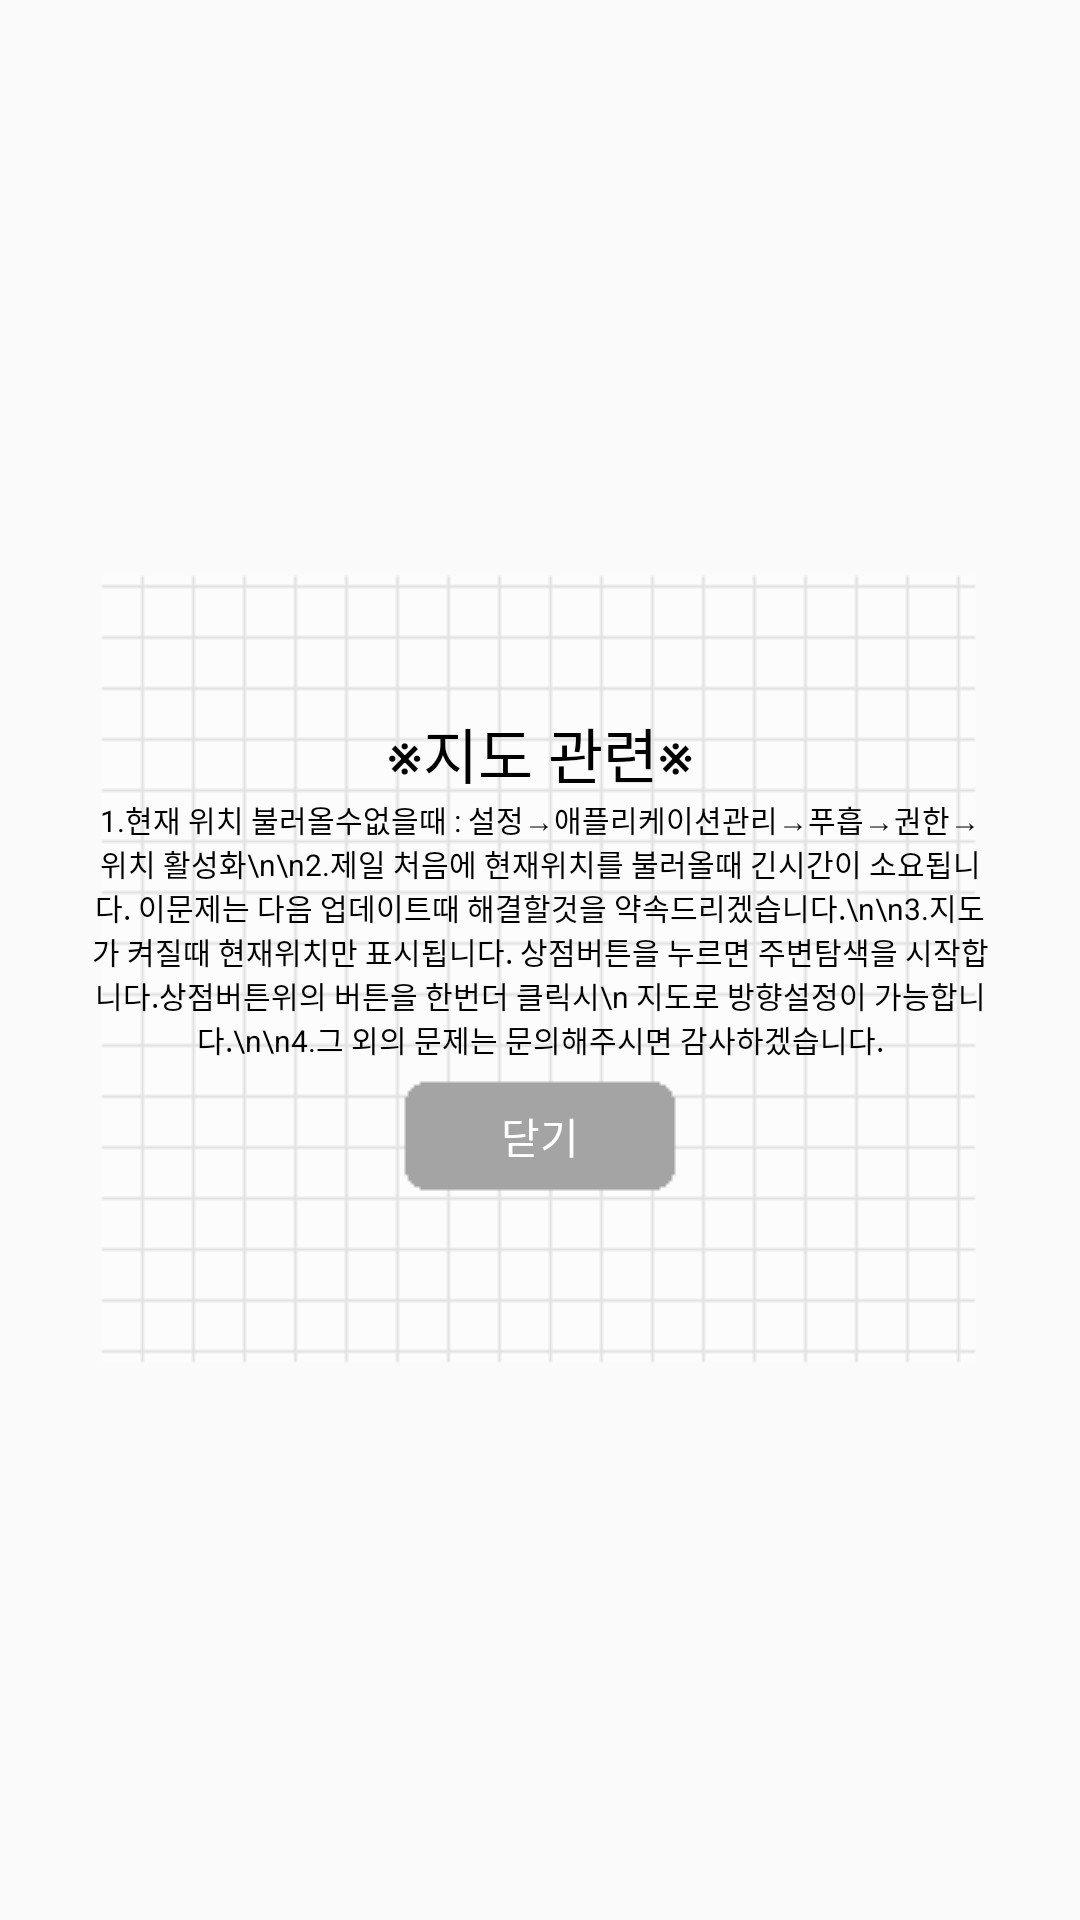

The Android layout XML behind this screen, and the referenced resources:
<!-- AndroidManifest.xml: application theme MyMaterialTheme -->
<!-- res/layout/gps_quetion.xml -->
<LinearLayout xmlns:android="http://schemas.android.com/apk/res/android"
    android:layout_width="fill_parent"
    android:layout_height="fill_parent"
    android:orientation="vertical"
    android:gravity="center"
    android:background="@android:color/transparent">

    <RelativeLayout
        android:layout_width="300dp"
        android:layout_height="350dp"
        android:gravity="center"
        android:background="@drawable/miniactivity1"
        >

        <TextView
            android:text="※지도 관련※"
            android:layout_width="match_parent"
            android:layout_height="wrap_content"
            android:textSize="20sp"
            android:textColor="#000000"
            android:id="@+id/textView3"
            android:gravity="center" />

        <Button
            android:id="@+id/button10"
            android:layout_width="wrap_content"
            android:layout_height="wrap_content"
            android:text="닫기"
            android:textColor="#ffffff"
            android:background="@drawable/location_back_off"
            android:layout_below="@+id/textView"
            android:layout_centerHorizontal="true" />

        <TextView
            android:text="1.현재 위치 불러올수없을때 : 설정→애플리케이션관리→푸흡→권한→위치 활성화\n\n2.제일 처음에 현재위치를 불러올때 긴시간이 소요됩니다. 이문제는 다음 업데이트때 해결할것을 약속드리겠습니다.\n\n3.지도가 켜질때 현재위치만 표시됩니다. 상점버튼을 누르면 주변탐색을 시작합니다.상점버튼위의 버튼을 한번더 클릭시\n 지도로 방향설정이 가능합니다.\n\n4.그 외의 문제는 문의해주시면 감사하겠습니다."
            android:layout_width="match_parent"
            android:layout_height="wrap_content"
            android:id="@+id/textView"
            android:gravity="center"
            android:textSize="10sp"
            android:textColor="#000000"
            android:layout_below="@+id/textView3"
            android:layout_alignParentLeft="true"
            android:layout_alignParentStart="true" />

    </RelativeLayout>

</LinearLayout>
<!-- resources referenced by this layout -->
<resources>
  <!-- drawable location_back_off: png bitmap (drawable, 2974 bytes) -->
  <!-- drawable miniactivity1: png bitmap (drawable, 3886 bytes) -->
  <style name="MyMaterialTheme" parent="MyMaterialTheme.Base">
  
      </style>
  <style name="MyMaterialTheme.Base" parent="Theme.AppCompat.Light.DarkActionBar">
          <item name="windowNoTitle">true</item>
          <item name="windowActionBar">false</item>
          <item name="colorPrimary">@color/colorPrimary</item>
          <item name="colorPrimaryDark">@color/colorPrimaryDark</item>
          <item name="colorAccent">@color/colorAccent</item>
      </style>
  <color name="colorPrimary">#1b92f1</color>
  <color name="colorPrimaryDark">#1b92f1</color>
  <color name="colorAccent">#c8e8ff</color>
</resources>
